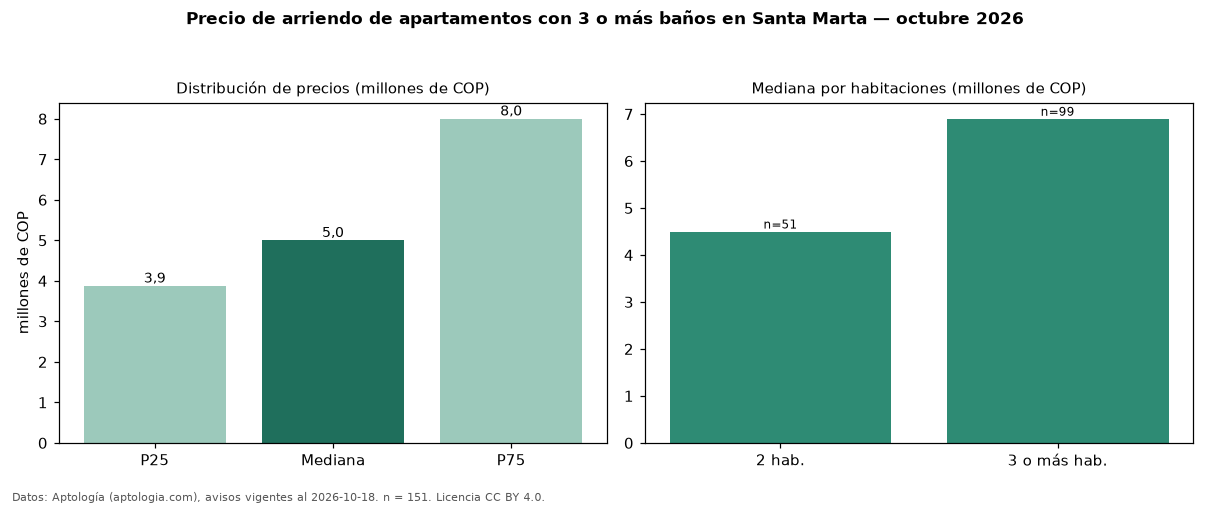

Values plotted in this chart, from the file beside it:
seccion, metrica, valor, moneda, n
filtro, ban3, con 3 o más baños, , 151
precio, p25, 3875000, COP, 151
precio, mediana, 5000000, COP, 151
precio, p75, 8000000, COP, 151
precio, minimo, 1600000, COP, 151
precio, maximo, 19000000, COP, 151
m2, mediana_precio_m2, 40426, COP, 147
m2, area_mediana_m2, 130.0, m2, 147
admin, mediana_admin_mes, 900000, COP, 55
banos, mediana_banos, 3.0, , 
parqueadero, pct_con_parqueadero, 94.4, %, 142
estrato, estrato_mas_frecuente, 6, , 149
habitaciones, 2, 4500000, COP, 51
habitaciones, 3+, 6900000, COP, 99
fuente, fecha_datos, 2026-10-18, , 
fuente, atribucion, https://www.aptologia.com/arriendo/santa…, , 
fuente, licencia, CC BY 4.0, , 
